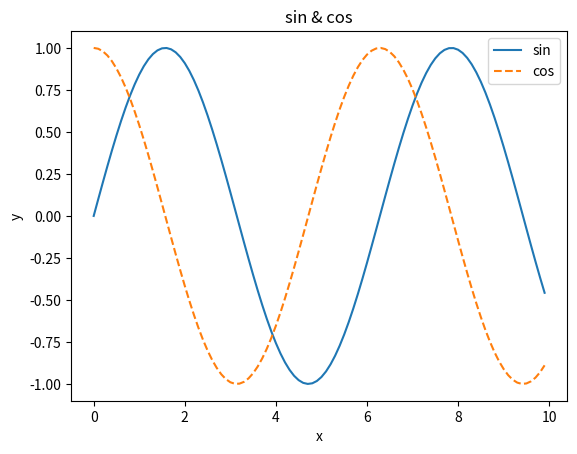

Write the Python code that produced this figure.
#%%
import numpy as np
import matplotlib.pyplot as plt

x = np.arange(0, 10, 0.1)
y1 = np.sin(x)
y2 = np.cos(x)

plt.plot(x, y1, label="sin")
plt.plot(x, y2, linestyle="--", label="cos")
plt.xlabel("x")
plt.ylabel("y")
plt.title("sin & cos")
plt.legend()
plt.show()
